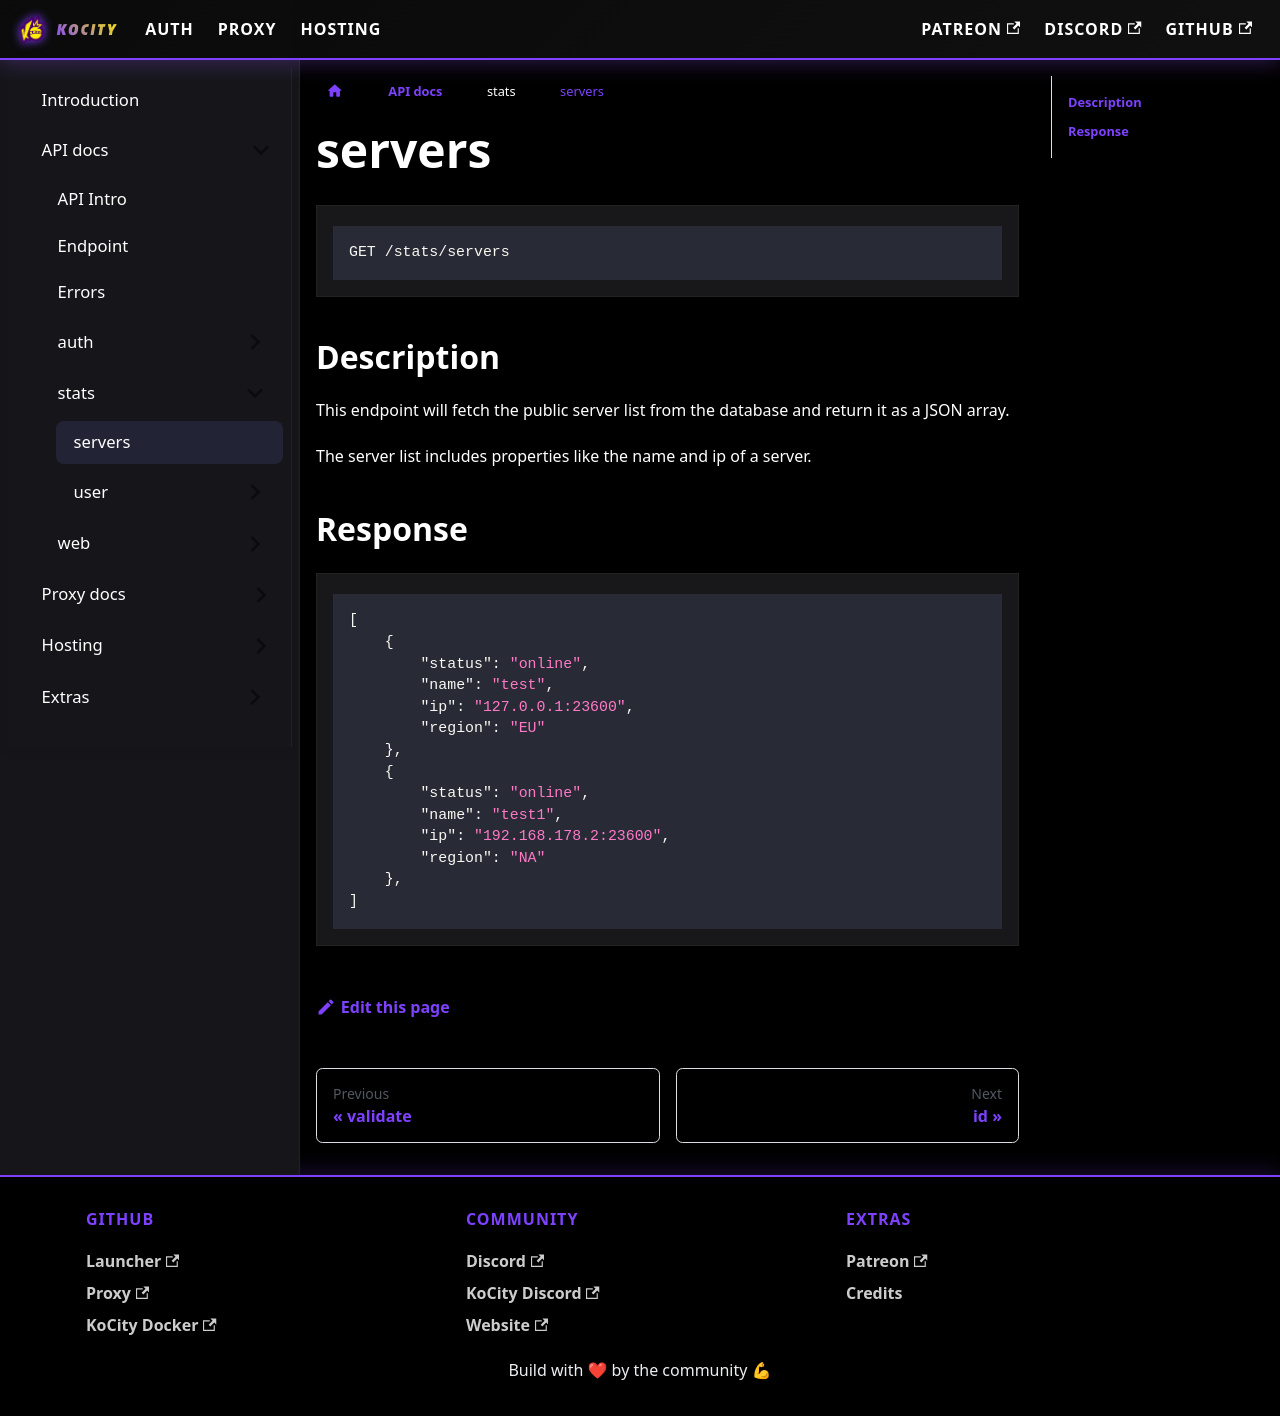

repository: kocxyz/Docs · page: docs/API/stats/servers.html · generator: docusaurus

---
toc_max_heading_level: 5
---

```
GET /stats/servers
```

## Description

This endpoint will fetch the public server list from the database and return it as a JSON array. 

The server list includes properties like the name and ip of a server. 

## Response

```json
[
    {
        "status": "online",
        "name": "test",
        "ip": "127.0.0.1:23600",
        "region": "EU"
    },
    {
        "status": "online",
        "name": "test1",
        "ip": "192.168.178.2:23600",
        "region": "NA"
    },
]
```
